Image classification data set "dataset_cls" (JoseT132/ProyectoGraduacion on GitHub). Class labels (25): Agrotis ipsilon, Aleurocanthus woglumi, Aleurodicus dispersus, Aphis craccivora, Aphis gossypii, Bemisia argentifolii, Bemisia tabaci, Brevicoryne brassicae, Chinavia hilaris, Coccinella septempunctata, Coleomegilla maculata, Cycloneda sanguinea, Euschistus servus, Halyomorpha halys, Harmonia axyridis, Helicoverpa zea, Hippodamia convergens, Macrosiphum euphorbiae, Murgantia histrionica, Myzus persicae, Nezara viridula, Spodoptera exigua, Spodoptera frugiperda, Trialeurodes vaporariorum, Trichoplusia ni.

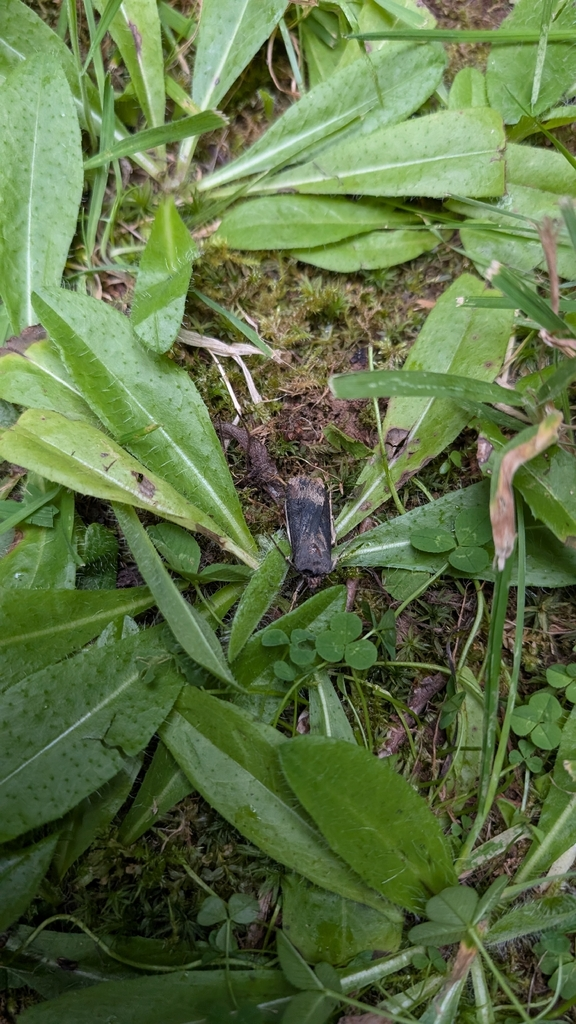
Label: Agrotis ipsilon

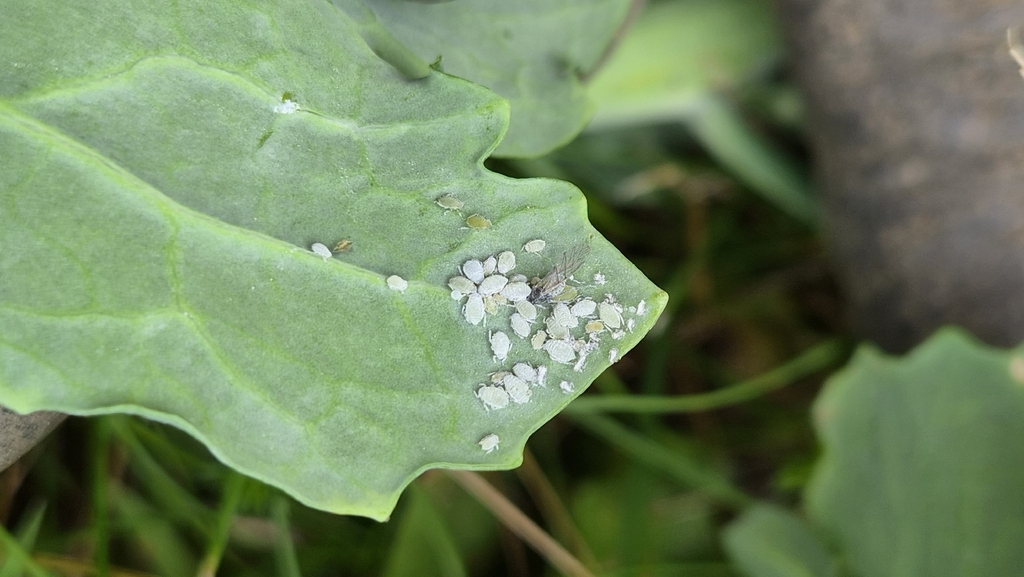
Label: Brevicoryne brassicae

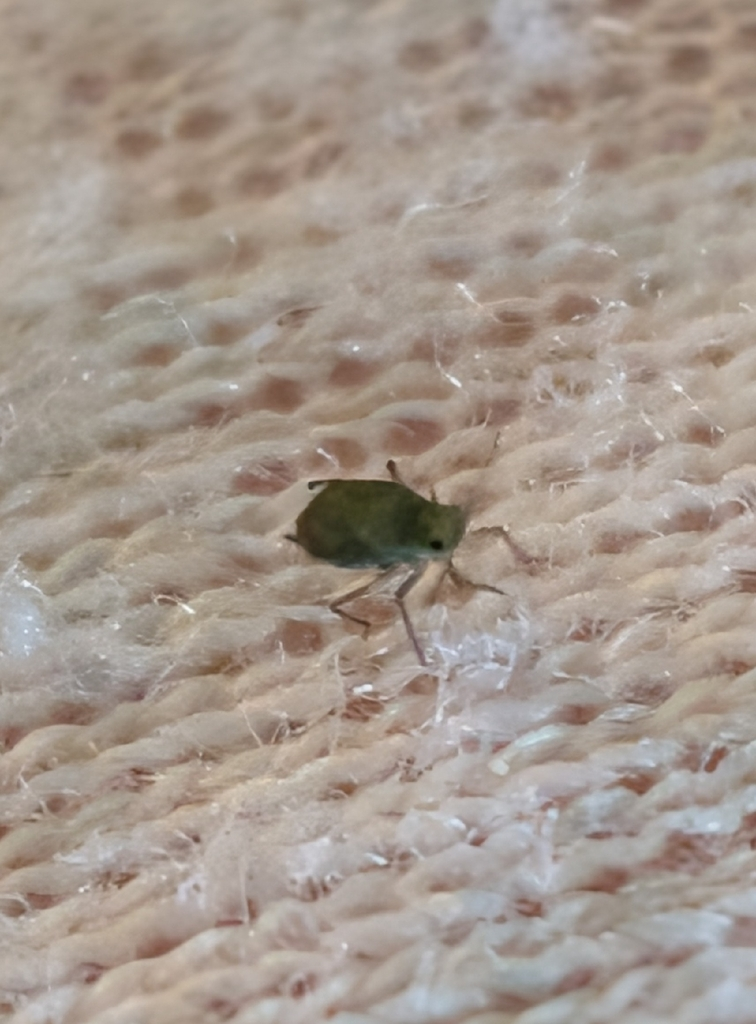
Label: Macrosiphum euphorbiae

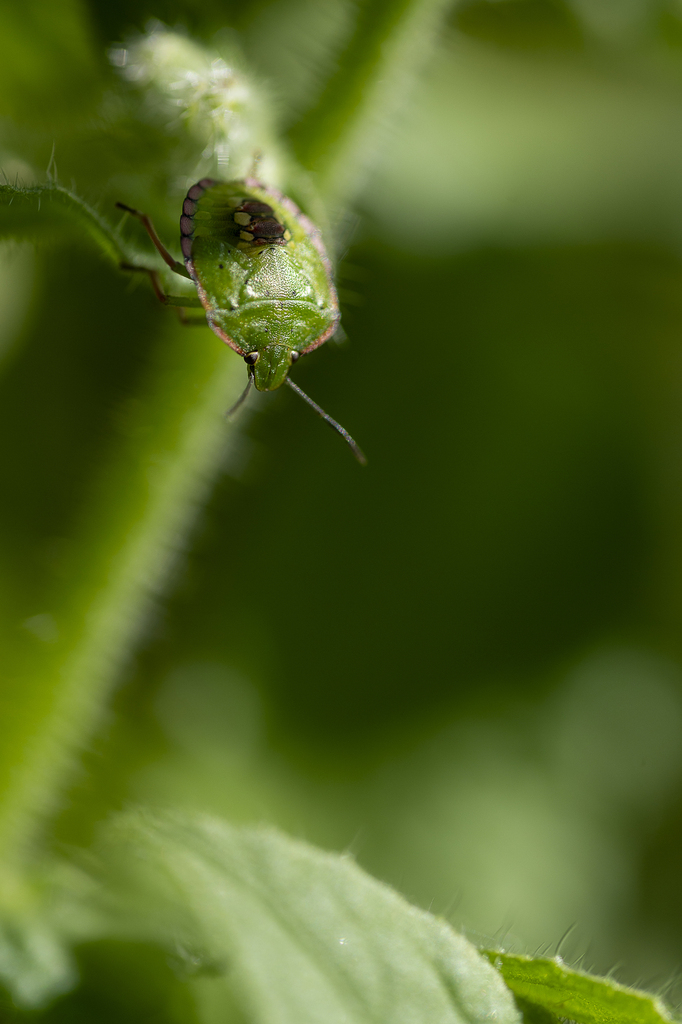
Label: Nezara viridula

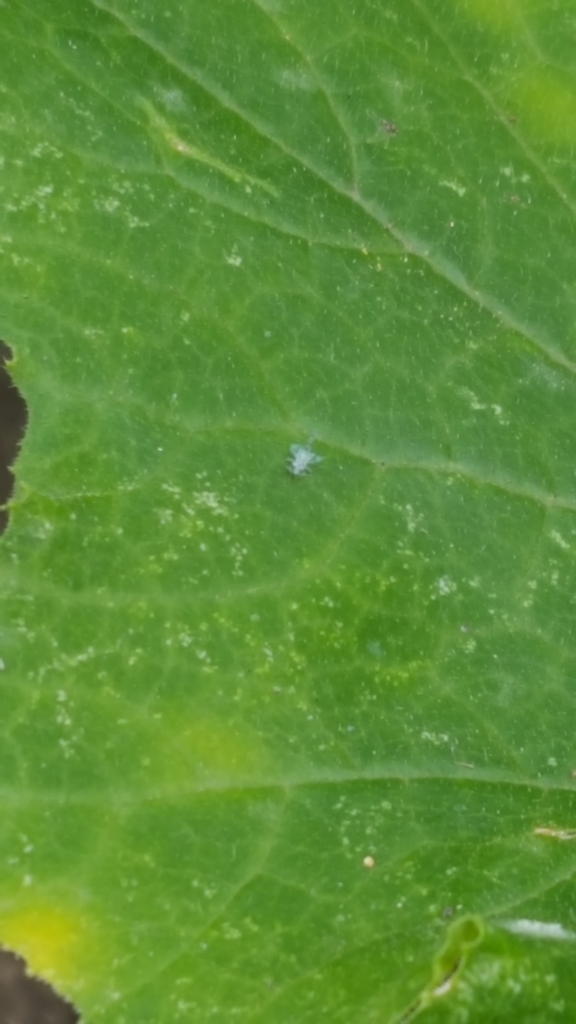
Label: Bemisia tabaci

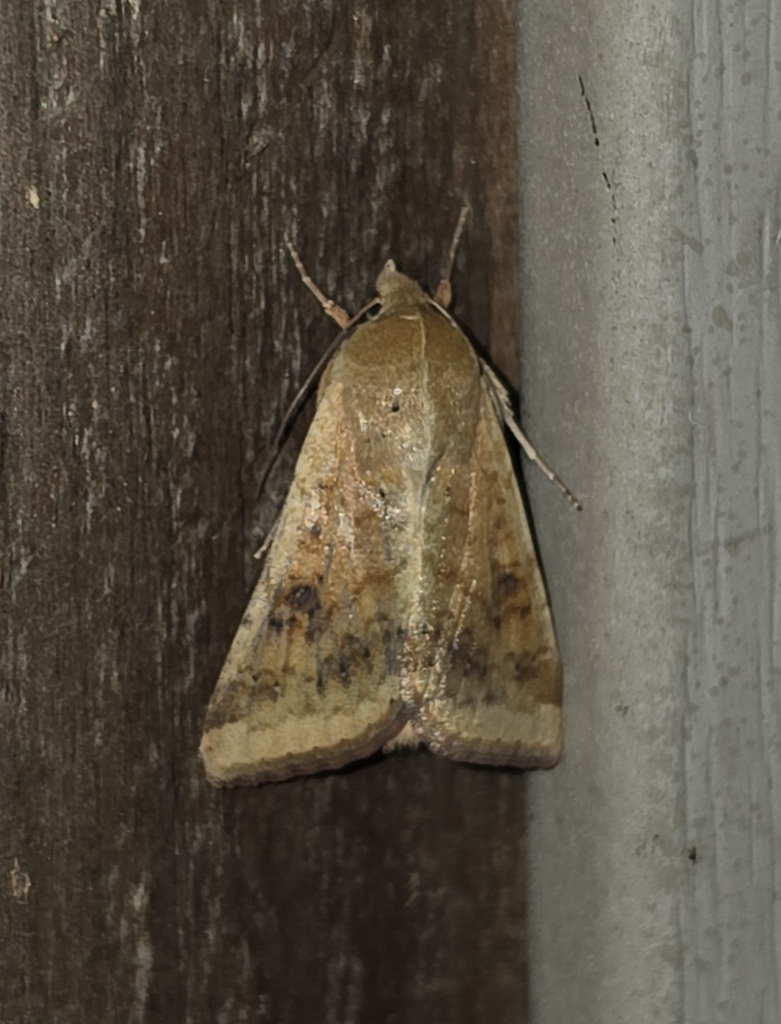
Label: Helicoverpa zea
